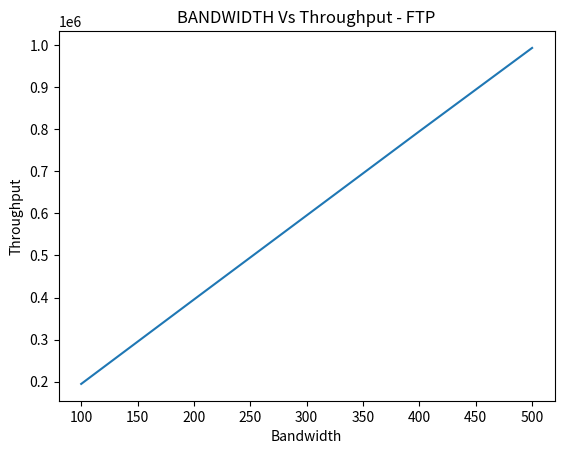

This chart was generated by the following Python code:
import matplotlib.pyplot as plt
x = [100,200,300,400,500]
y = [194480,395200,595227,795253,993547]
plt.title("BANDWIDTH Vs Throughput - FTP")
plt.xlabel("Bandwidth")
plt.ylabel("Throughput")
plt.plot(x,y)
plt.show()